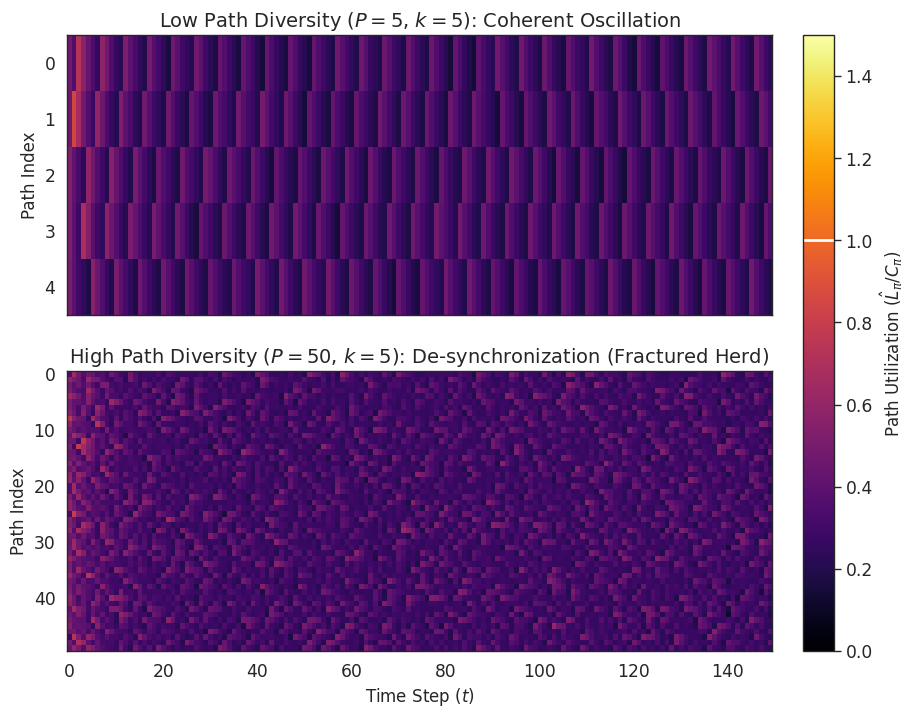

Write the Python code that produced this figure.
import numpy as np
import matplotlib.pyplot as plt
import seaborn as sns
import os

# --- Plotting Style Setup ---
sns.set_context("paper", font_scale=1.4)
sns.set_style("white") # Heatmaps often look better without gridlines

def simulate_stochastic_dynamics(N, P, steps, rho, sigma, C_total, gamma=0.5, k_subset=None):
    """
    Simulates the stochastic agent-based model to capture de-synchronization effects.
    """
    if k_subset is None:
        k_subset = P
        
    # Derived parameters
    C_path = C_total / P
    
    # Initialization
    agents_path = np.random.randint(0, P, size=N)
    agents_window = np.ones(N) * (C_total / N) * 0.5 
    agents_tau = np.zeros(N)
    
    utilization_history = np.zeros((P, steps))
    
    for t in range(steps):
        # 1. Calculate Load per Path
        path_loads = np.bincount(agents_path, weights=agents_window, minlength=P)
        utilization_history[:, t] = path_loads / C_path
        
        # Add noise for tie-breaking
        noisy_loads = path_loads + np.random.normal(0, 1e-3, P)
        
        # 2. Identify Targets (TRUE Probing Logic)
        
        # Vectorized Probing: Each agent samples k paths
        k_curr = min(k_subset, P)
        
        if k_curr == P:
            # Global Knowledge (Original logic): Every agent targets the global minimum
            best_path_index = np.argmin(noisy_loads)
            specific_best_path = np.full(N, best_path_index, dtype=int)
            
            # Migration Condition: Migrate if current path is NOT the best path
            is_better_path_found = (agents_path != best_path_index)
            
        else:
            # Local Probing: Each agent samples k paths independently
            # Generate random probe indices for all agents: Shape (N, k_curr)
            probes = np.random.randint(0, P, size=(N, k_curr))
            
            # Look up the noisy loads for these probes
            probe_loads = noisy_loads[probes]
            
            # Each agent identifies the best path *within their specific probe set*
            local_best_indices = np.argmin(probe_loads, axis=1)
            
            # Map back to the global Path ID (0..P)
            specific_best_path = probes[np.arange(N), local_best_indices]
            
            # Migration Condition: Found path is strictly better than current path
            current_path_loads = noisy_loads[agents_path]
            found_path_loads = noisy_loads[specific_best_path]
            is_better_path_found = found_path_loads < current_path_loads


        # 3. Migration Logic
        # Apply Responsiveness (rho)
        migration_decisions = np.random.random(N) < rho
        
        # Combined condition
        migrating_agents = is_better_path_found & migration_decisions
        
        # Apply Migration
        agents_window[migrating_agents] *= sigma
        agents_tau[migrating_agents] = 0
        agents_path[migrating_agents] = specific_best_path[migrating_agents]
        
        # 4. Congestion Control (Loss and Increase logic remains unchanged)
        current_path_loads = np.bincount(agents_path, weights=agents_window, minlength=P)
        overloaded_paths = np.where(current_path_loads > C_path)[0]
        
        # Fast boolean lookup for overloaded status
        is_overloaded_path = np.zeros(P, dtype=bool)
        is_overloaded_path[overloaded_paths] = True
        agents_on_overloaded = is_overloaded_path[agents_path]
        
        # Multiplicative Decrease (Loss)
        agents_window[agents_on_overloaded] *= gamma
        agents_tau[agents_on_overloaded] = 0
        
        # Additive Increase (approx. alpha=1 for stochastic model)
        agents_window[~agents_on_overloaded] += 1.0
        agents_tau[~agents_on_overloaded] += 1
        
    return utilization_history

def plot_figure_12():
    """
    Generates Figure 12: Phase Transition Heatmaps.
    Visualizes the shift from coherent oscillation (Low P) to noise (High P).
    """
    print("--- Generating Figure 12 (Phase Transition Heatmaps) ---")

    # Parameters
    N_AGENTS = 2000
    STEPS = 150
    RHO = 0.3      
    SIGMA = 0.5
    TOTAL_CAP = 50000
    GAMMA = 0.5
    
    # NEW PARAMETER: Limited Probing (k=5)
    K_PROBE = 5 

    print(f"  Running Low-Diversity Simulation (P=5, k={K_PROBE})...")
    util_low_p = simulate_stochastic_dynamics(
        N=N_AGENTS, P=5, steps=STEPS, rho=RHO, sigma=SIGMA, 
        C_total=TOTAL_CAP, gamma=GAMMA, k_subset=K_PROBE
    )

    print(f"  Running High-Diversity Simulation (P=50, k={K_PROBE})...")
    util_high_p = simulate_stochastic_dynamics(
        N=N_AGENTS, P=50, steps=STEPS, rho=RHO, sigma=SIGMA, 
        C_total=TOTAL_CAP, gamma=GAMMA, k_subset=K_PROBE
    )

    # --- Plotting ---
    fig, axes = plt.subplots(2, 1, figsize=(10, 8))
    
    cmap = 'inferno' 
    vmin, vmax = 0.0, 1.5 

    # Plot 1: Low P
    im1 = axes[0].imshow(util_low_p, aspect='auto', cmap=cmap, vmin=vmin, vmax=vmax, interpolation='nearest')
    axes[0].set_title(f"Low Path Diversity ($P=5$, $k={K_PROBE}$): Coherent Oscillation", fontsize=14)
    axes[0].set_ylabel("Path Index", fontsize=12)
    
    # Only show x-labels on bottom plot
    axes[0].set_xticklabels([])

    # Plot 2: High P
    im2 = axes[1].imshow(util_high_p, aspect='auto', cmap=cmap, vmin=vmin, vmax=vmax, interpolation='nearest')
    axes[1].set_title(f"High Path Diversity ($P=50$, $k={K_PROBE}$): De-synchronization (Fractured Herd)", fontsize=14)
    axes[1].set_ylabel("Path Index", fontsize=12)
    axes[1].set_xlabel("Time Step ($t$)", fontsize=12)

    # Shared Colorbar
    cbar = fig.colorbar(im2, ax=axes.ravel().tolist(), orientation='vertical', fraction=0.05, pad=0.04)
    cbar.set_label(r'Path Utilization ($\hat{L}_{\pi} / C_{\pi}$)', fontsize=12)
    # Mark capacity line
    cbar.ax.plot([0, 1], [1.0, 1.0], 'w-', linewidth=2)

    # fig.suptitle(rf"The Phase Transition: From Synchronization to Noise ($N={N_AGENTS}, \rho={RHO}$) - Probing Model", fontsize=16)

    # --- Save Output ---
    output_dir = 'figures'
    if not os.path.exists(output_dir):
        os.makedirs(output_dir)
        
    base_filename = os.path.join(output_dir, 'fig12_phase_transition')

    plt.savefig(f'{base_filename}.png', dpi=300, bbox_inches='tight')
    plt.savefig(f'{base_filename}.pdf', dpi=300, bbox_inches='tight')
    print(f"Figure 12 (Fixed) saved to: {base_filename}.pdf")
    
    plt.show()

if __name__ == "__main__":
    plot_figure_12()